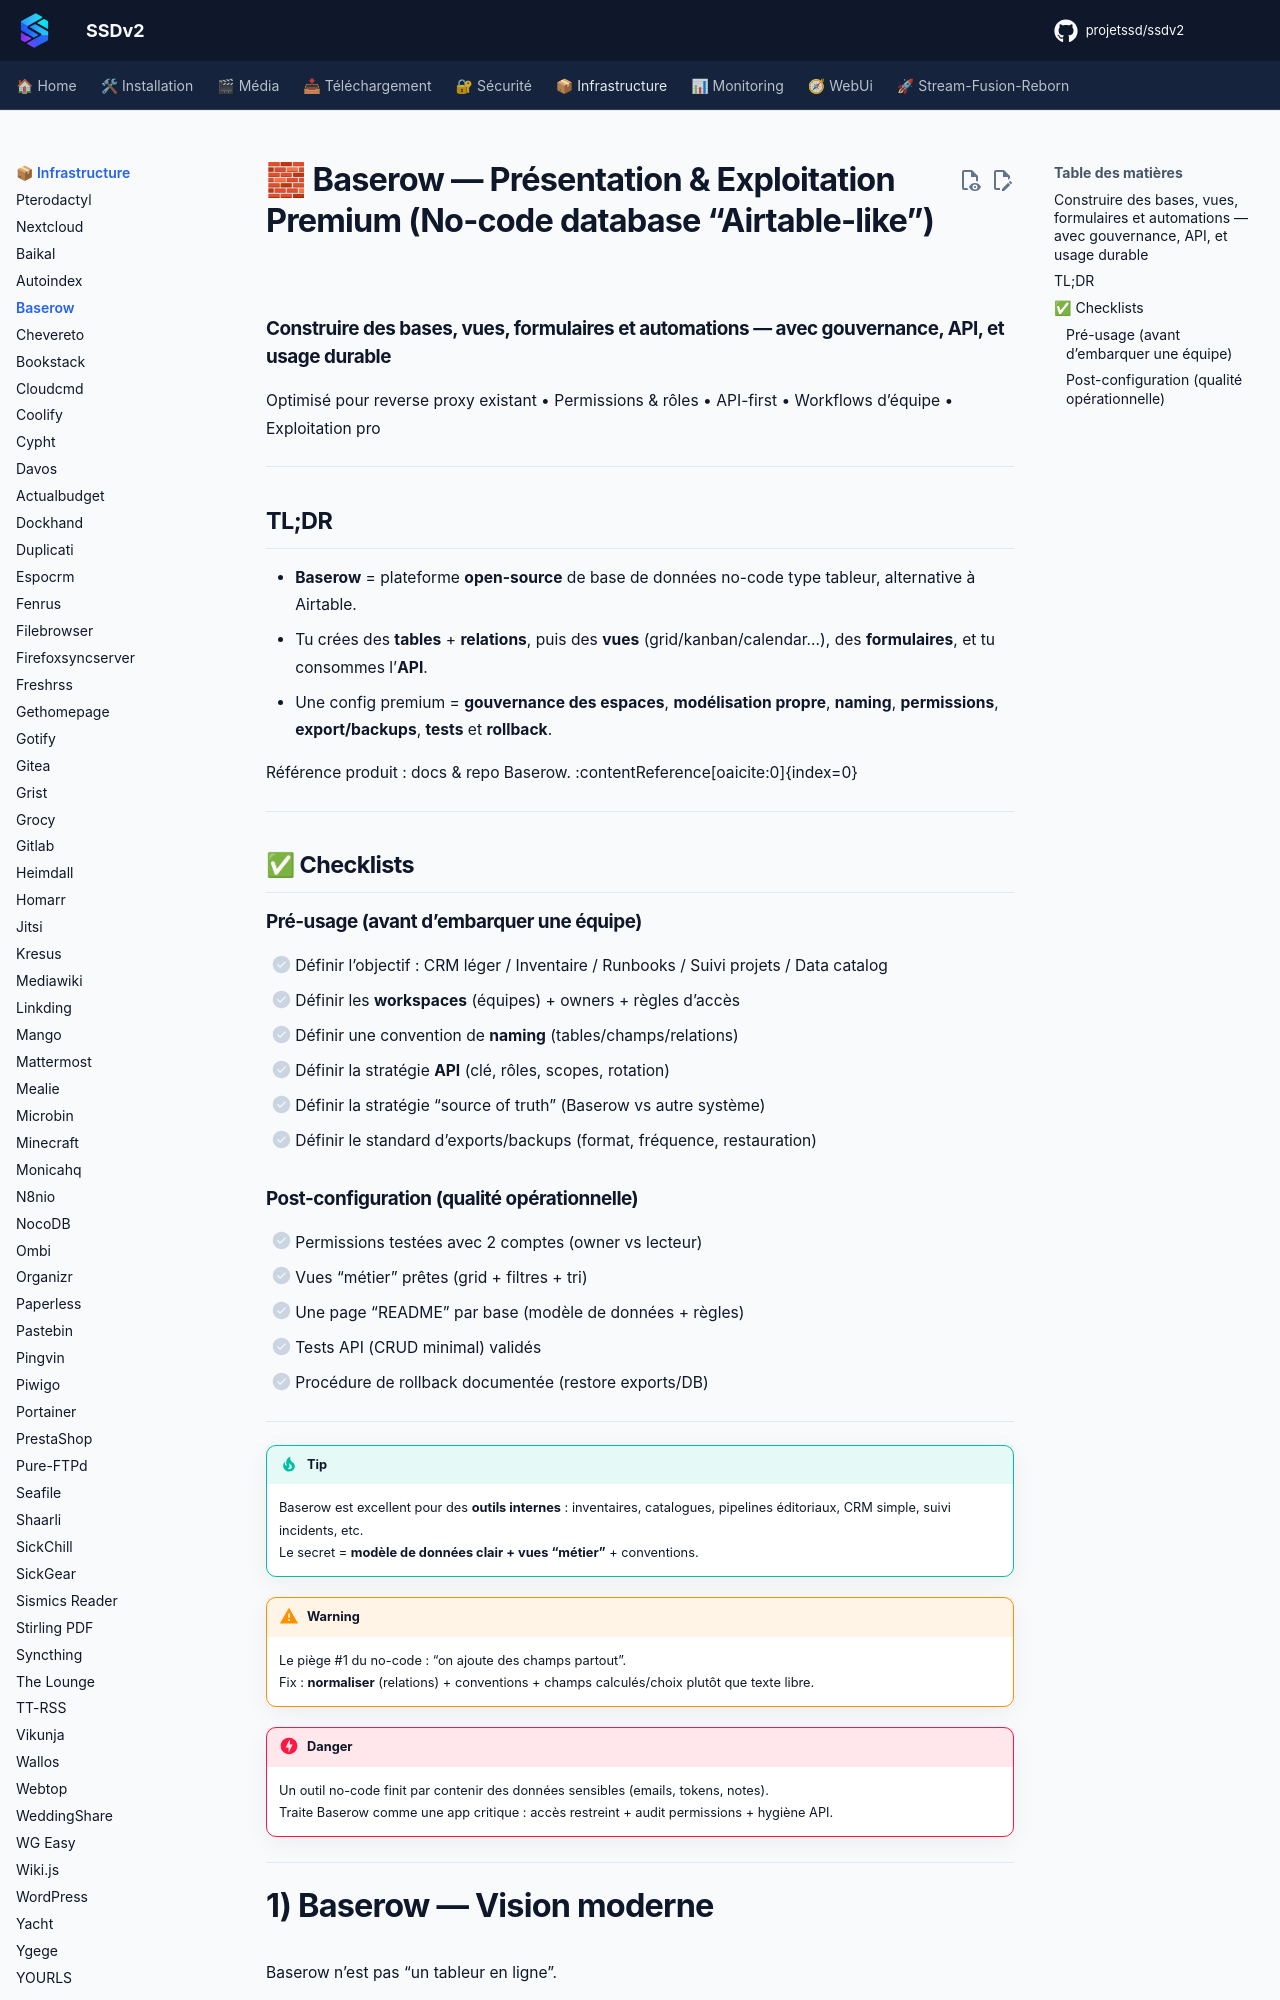

repository: projetssd/ssdv2_docs · page: applications/infrastructure/baserow/index.html · generator: mkdocs

# 🧱 Baserow — Présentation & Exploitation Premium (No-code database “Airtable-like”)

### Construire des bases, vues, formulaires et automations — avec gouvernance, API, et usage durable
Optimisé pour reverse proxy existant • Permissions & rôles • API-first • Workflows d’équipe • Exploitation pro

---

## TL;DR

- **Baserow** = plateforme **open-source** de base de données no-code type tableur, alternative à Airtable.
- Tu crées des **tables** + **relations**, puis des **vues** (grid/kanban/calendar…), des **formulaires**, et tu consommes l’**API**.
- Une config premium = **gouvernance des espaces**, **modélisation propre**, **naming**, **permissions**, **export/backups**, **tests** et **rollback**.

Référence produit : docs & repo Baserow. :contentReference[oaicite:0]{index=0}

---

## ✅ Checklists

### Pré-usage (avant d’embarquer une équipe)
- [ ] Définir l’objectif : CRM léger / Inventaire / Runbooks / Suivi projets / Data catalog
- [ ] Définir les **workspaces** (équipes) + owners + règles d’accès
- [ ] Définir une convention de **naming** (tables/champs/relations)
- [ ] Définir la stratégie **API** (clé, rôles, scopes, rotation)
- [ ] Définir la stratégie “source of truth” (Baserow vs autre système)
- [ ] Définir le standard d’exports/backups (format, fréquence, restauration)
